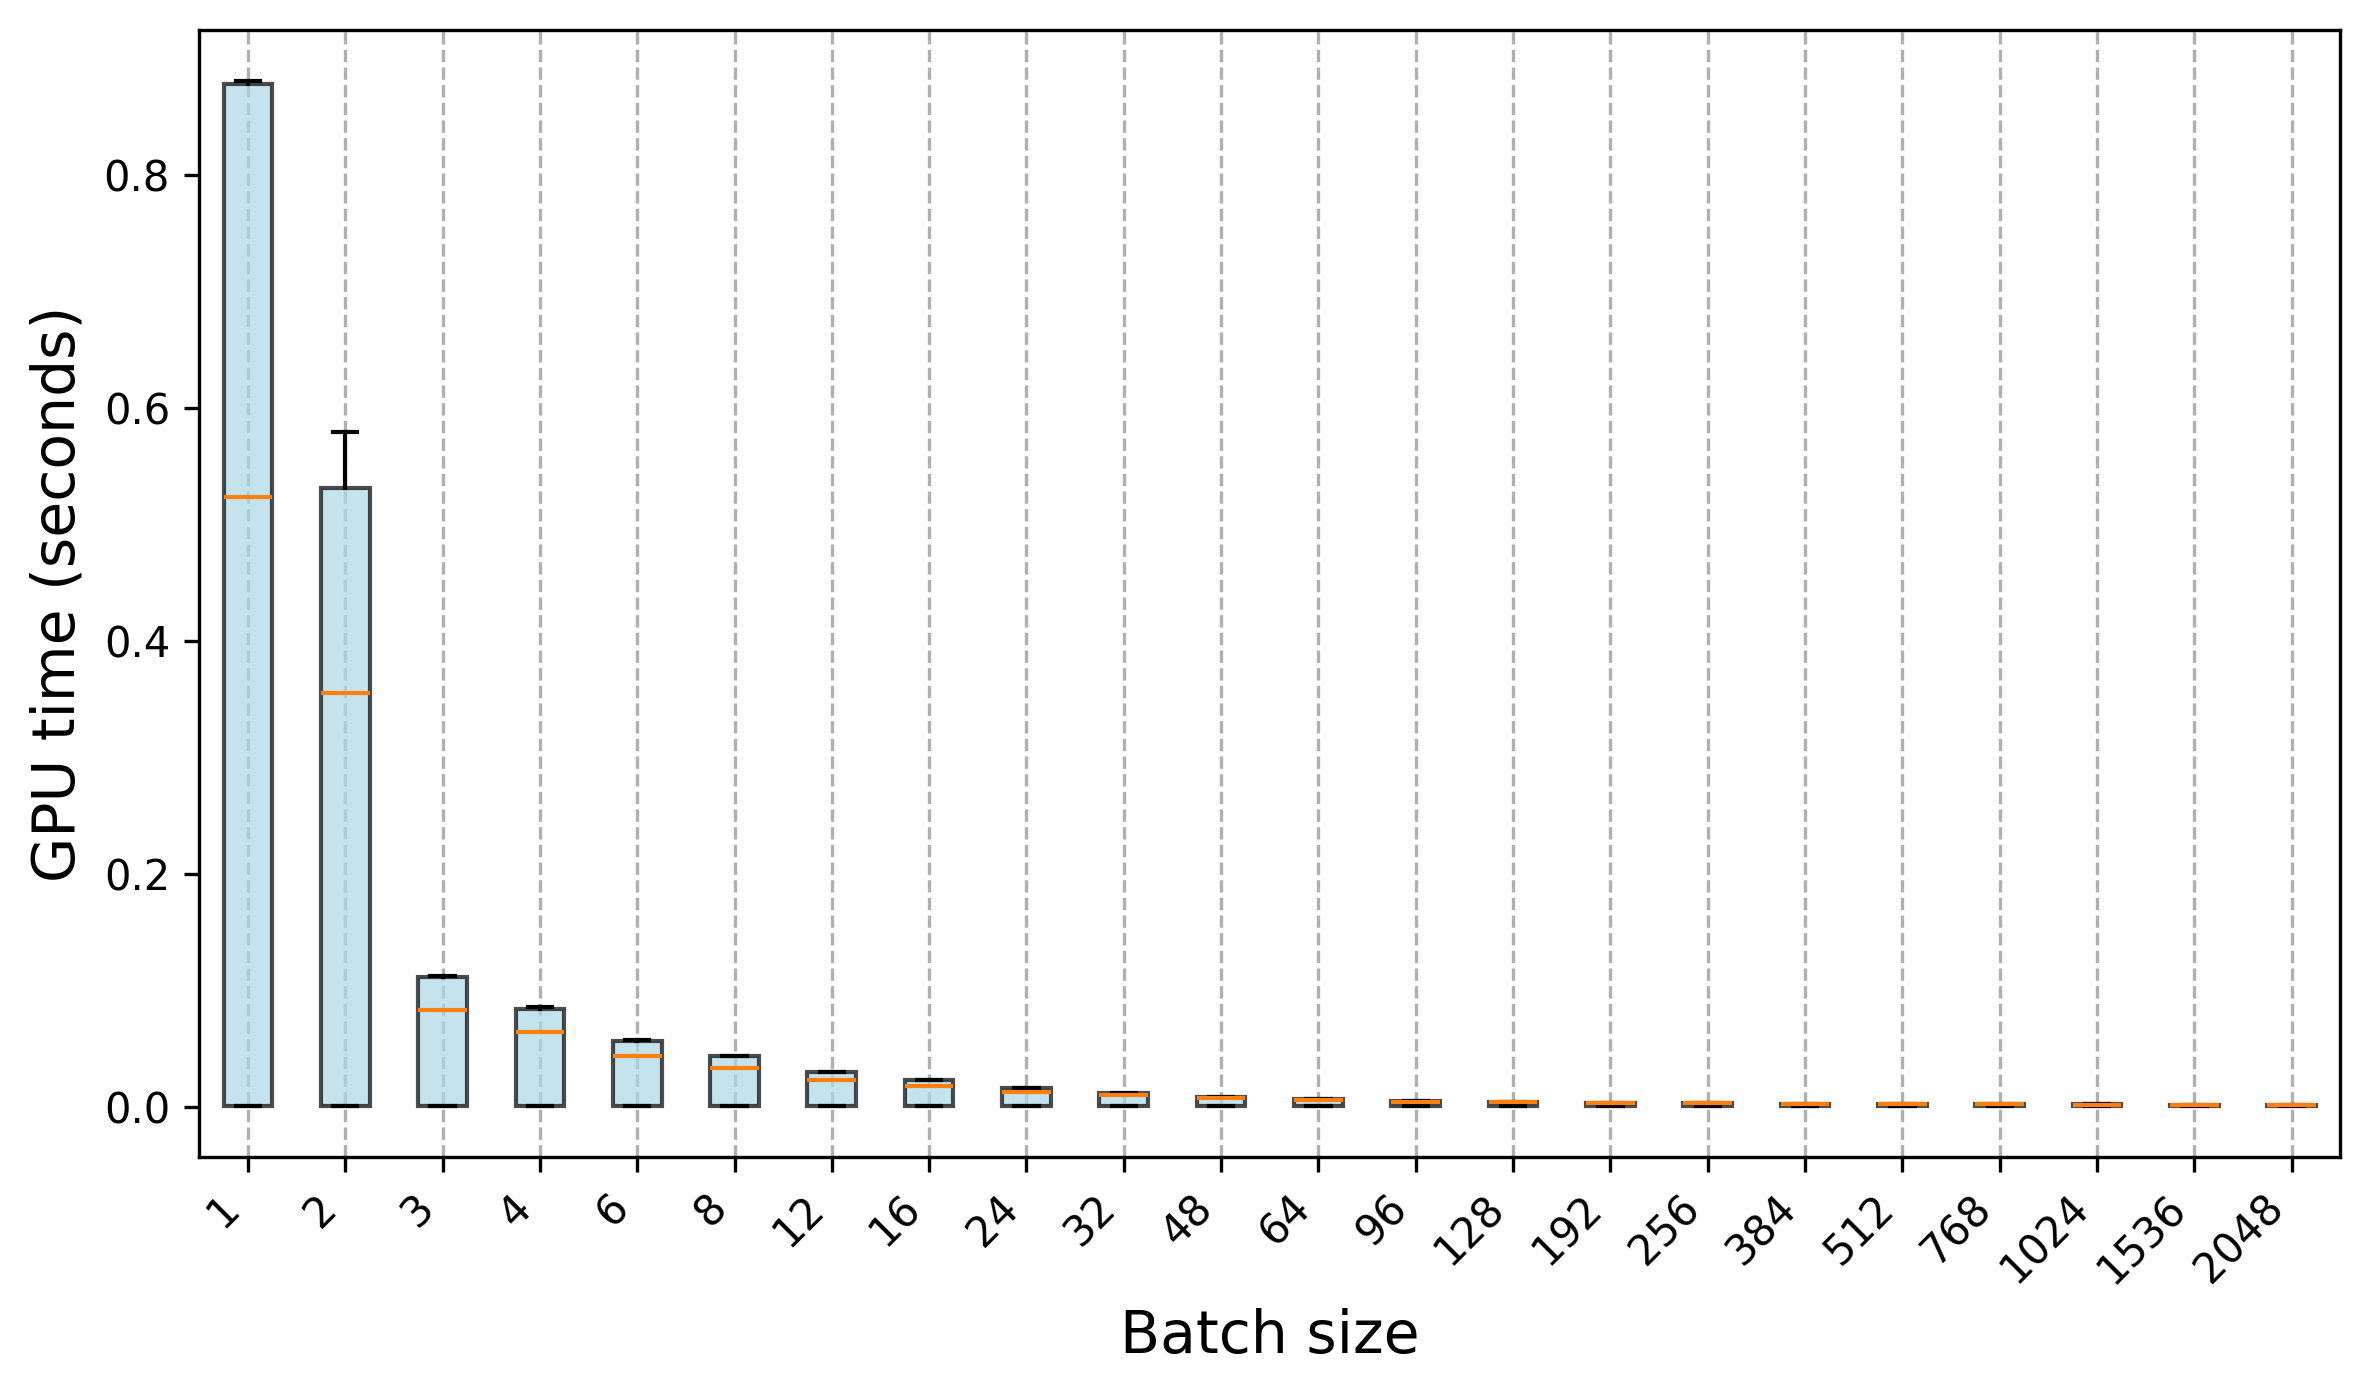

Data behind this chart, as committed beside it:
Trial, 1, 2, 3, 4, 6, 8, 12, 16, 24, 32, 48, 64, 96, 128, 192, 256, 384, 512, 768, 1024, 1536, 2048
0, 0.000925, 0.000945, 0.00095, 0.000972, 0.000908, 0.000904, 0.000844, 0.000829, 0.000831, 0.00069, 0.000834, 0.000682, 0.000686, 0.000684, 0.0007, 0.000699, 0.000699, 0.000559, 0.00056, 0.000555, 0.000448, 0.000457
1, 0.000927, 0.00095, 0.000979, 0.000969, 0.000909, 0.000938, 0.000839, 0.000833, 0.000835, 0.000694, 0.000837, 0.000682, 0.000681, 0.000684, 0.0007, 0.000701, 0.000704, 0.00056, 0.000557, 0.000564, 0.000449, 0.000449
2, 0.000914, 0.000959, 0.000944, 0.000949, 0.000899, 0.000912, 0.00084, 0.000832, 0.000833, 0.000696, 0.000834, 0.000683, 0.00068, 0.000686, 0.000696, 0.0007, 0.000703, 0.000557, 0.00056, 0.000558, 0.000449, 0.000449
3, 0.000914, 0.000953, 0.000972, 0.000971, 0.00091, 0.000932, 0.000841, 0.000833, 0.000836, 0.000694, 0.000838, 0.000686, 0.000685, 0.000686, 0.000698, 0.000699, 0.000702, 0.000559, 0.00056, 0.00056, 0.000448, 0.000457
4, 0.000911, 0.000963, 0.000954, 0.000964, 0.000907, 0.000927, 0.00084, 0.000833, 0.000837, 0.000694, 0.000834, 0.000686, 0.00068, 0.00068, 0.000692, 0.000699, 0.000706, 0.000556, 0.000562, 0.000561, 0.000447, 0.000451
5, 0.000927, 0.00095, 0.000964, 0.000959, 0.000914, 0.000923, 0.000841, 0.000834, 0.000831, 0.000695, 0.000832, 0.000685, 0.000687, 0.000684, 0.000699, 0.0007, 0.000707, 0.000559, 0.000559, 0.000559, 0.00045, 0.000448
6, 0.000915, 0.000942, 0.000954, 0.000834, 0.000909, 0.000929, 0.000838, 0.00083, 0.00084, 0.000697, 0.000834, 0.000684, 0.000681, 0.000683, 0.000697, 0.000698, 0.000705, 0.000559, 0.00056, 0.000558, 0.000448, 0.00045
7, 0.00091, 0.000954, 0.00096, 0.000958, 0.000907, 0.000929, 0.000824, 0.000834, 0.00083, 0.000693, 0.000831, 0.000682, 0.000683, 0.000673, 0.000699, 0.000698, 0.000704, 0.000557, 0.000559, 0.000556, 0.000446, 0.000447
8, 0.000915, 0.000948, 0.000958, 0.000959, 0.00091, 0.000933, 0.00084, 0.000833, 0.000831, 0.000697, 0.000828, 0.000682, 0.000682, 0.000685, 0.000698, 0.000702, 0.000705, 0.00056, 0.000558, 0.00056, 0.000448, 0.000446
9, 0.000914, 0.000951, 0.000961, 0.000833, 0.00091, 0.00093, 0.000833, 0.000834, 0.000829, 0.000698, 0.000827, 0.000682, 0.000687, 0.000681, 0.000701, 0.000698, 0.000687, 0.000559, 0.000559, 0.000558, 0.000448, 0.00046
10, 0.3546, 0.1235, 0.08433, 0.0644, 0.04373, 0.03343, 0.02312, 0.01775, 0.01248, 0.01018, 0.007311, 0.005946, 0.004446, 0.003837, 0.003096, 0.002788, 0.002342, 0.002035, 0.001889, 0.001705, 0.001621, 0.001635
11, 0.5235, 0.1224, 0.08305, 0.06442, 0.04391, 0.03356, 0.02309, 0.01805, 0.01262, 0.01003, 0.007181, 0.005817, 0.004442, 0.003844, 0.003092, 0.002797, 0.00234, 0.002058, 0.00189, 0.001704, 0.001625, 0.001633
12, 0.5238, 0.356, 0.0842, 0.06323, 0.04358, 0.03345, 0.0231, 0.01773, 0.01261, 0.01004, 0.007172, 0.005814, 0.004439, 0.003839, 0.003092, 0.002789, 0.002343, 0.002054, 0.001887, 0.001704, 0.001618, 0.001642
13, 0.5239, 0.3574, 0.08258, 0.06335, 0.04379, 0.03356, 0.02309, 0.01803, 0.0126, 0.01004, 0.007312, 0.005807, 0.004444, 0.003833, 0.003096, 0.002789, 0.002337, 0.002053, 0.001889, 0.001706, 0.001625, 0.001636
14, 0.5229, 0.3492, 0.08246, 0.06407, 0.04378, 0.03342, 0.02311, 0.01802, 0.01262, 0.01017, 0.007176, 0.005815, 0.004445, 0.003835, 0.003094, 0.00279, 0.00234, 0.002053, 0.001885, 0.001707, 0.001482, 0.001656
15, 0.523, 0.3556, 0.08303, 0.06332, 0.04384, 0.03342, 0.02309, 0.01777, 0.0126, 0.01004, 0.007319, 0.005806, 0.004445, 0.003829, 0.003107, 0.002784, 0.00234, 0.002051, 0.001889, 0.001704, 0.001482, 0.00164
16, 0.5237, 0.3557, 0.08302, 0.0638, 0.0438, 0.03344, 0.02309, 0.01789, 0.01247, 0.01005, 0.00717, 0.005814, 0.004445, 0.003826, 0.003097, 0.002783, 0.00234, 0.002049, 0.001885, 0.001702, 0.001617, 0.001629
17, 0.5235, 0.357, 0.0834, 0.06325, 0.04371, 0.0334, 0.02324, 0.01799, 0.01261, 0.01018, 0.007185, 0.005811, 0.004445, 0.003832, 0.003093, 0.002777, 0.002335, 0.002053, 0.001884, 0.001704, 0.001616, 0.001638
18, 0.5234, 0.3555, 0.08348, 0.06378, 0.04345, 0.03356, 0.02311, 0.01776, 0.01261, 0.01018, 0.007323, 0.005934, 0.004444, 0.003832, 0.003094, 0.002787, 0.00234, 0.002052, 0.001889, 0.001704, 0.001618, 0.00164
19, 0.5239, 0.3559, 0.08359, 0.06439, 0.04315, 0.03355, 0.02312, 0.01788, 0.01262, 0.01018, 0.007183, 0.005807, 0.004446, 0.003828, 0.003094, 0.002787, 0.002341, 0.00205, 0.001883, 0.001702, 0.001619, 0.001636
20, 0.8787, 0.1685, 0.1122, 0.08527, 0.05749, 0.04366, 0.02956, 0.0226, 0.01565, 0.01217, 0.008675, 0.006988, 0.005206, 0.00444, 0.00354, 0.003108, 0.002494, 0.00235, 0.002047, 0.001892, 0.001631, 0.001774
21, 0.878, 0.3933, 0.1111, 0.08527, 0.05681, 0.0435, 0.02956, 0.02261, 0.01563, 0.01203, 0.008682, 0.006846, 0.005194, 0.004289, 0.003538, 0.003089, 0.002508, 0.002341, 0.002037, 0.001888, 0.001502, 0.001773
22, 0.8805, 0.5778, 0.1111, 0.08543, 0.05726, 0.04335, 0.02968, 0.02276, 0.01565, 0.01217, 0.008684, 0.007002, 0.005191, 0.004436, 0.003543, 0.003098, 0.002492, 0.00235, 0.002038, 0.001902, 0.00163, 0.001768
23, 0.878, 0.5774, 0.1111, 0.08374, 0.05731, 0.04335, 0.02957, 0.02262, 0.01568, 0.01217, 0.008698, 0.007, 0.005187, 0.004283, 0.0034, 0.00309, 0.002501, 0.002327, 0.002038, 0.001891, 0.001502, 0.001776
24, 0.8806, 0.5793, 0.1118, 0.08362, 0.05664, 0.04338, 0.02956, 0.02264, 0.01566, 0.01217, 0.00869, 0.006991, 0.005195, 0.004445, 0.00354, 0.003097, 0.002491, 0.002335, 0.002041, 0.001892, 0.001631, 0.001769
25, 0.8781, 0.5778, 0.1119, 0.08477, 0.05722, 0.04352, 0.02958, 0.02273, 0.0158, 0.01217, 0.008531, 0.006989, 0.005192, 0.004284, 0.003408, 0.003085, 0.0025, 0.002341, 0.002045, 0.001888, 0.0015, 0.00177
26, 0.8808, 0.5781, 0.1111, 0.08381, 0.05744, 0.04334, 0.0296, 0.02258, 0.01582, 0.01216, 0.008686, 0.006995, 0.005194, 0.004441, 0.003542, 0.003097, 0.002486, 0.002336, 0.002045, 0.001889, 0.001629, 0.001771
27, 0.8782, 0.5788, 0.1122, 0.08385, 0.05674, 0.04347, 0.02967, 0.02262, 0.0158, 0.01216, 0.008678, 0.006998, 0.005191, 0.004288, 0.00341, 0.003094, 0.002506, 0.002347, 0.002038, 0.0019, 0.0015, 0.001795
28, 0.8805, 0.5779, 0.1112, 0.0838, 0.05677, 0.04344, 0.02972, 0.02276, 0.01567, 0.01216, 0.008679, 0.006991, 0.005192, 0.004445, 0.003552, 0.003102, 0.002493, 0.002351, 0.002036, 0.001901, 0.00163, 0.001775
29, 0.8779, 0.5771, 0.1118, 0.08472, 0.05672, 0.04348, 0.02957, 0.02261, 0.01579, 0.01215, 0.008689, 0.00686, 0.005188, 0.004284, 0.003543, 0.003091, 0.002501, 0.002342, 0.002043, 0.001889, 0.001499, 0.001773
